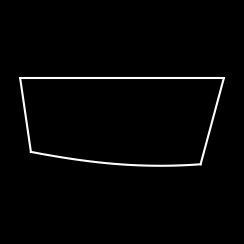
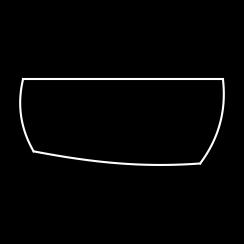
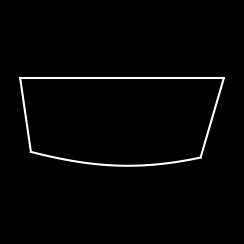
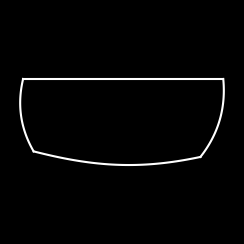
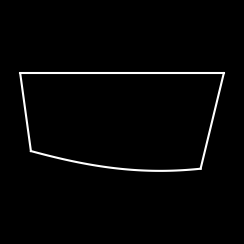
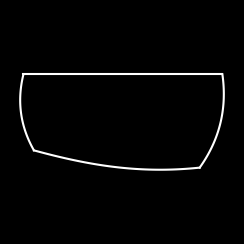
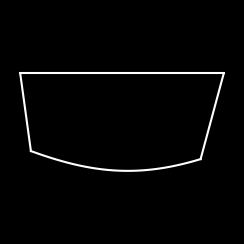
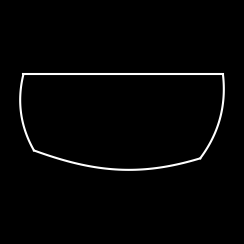
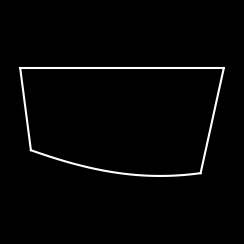
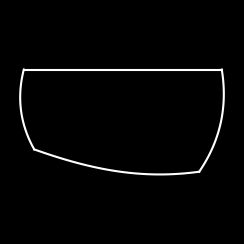
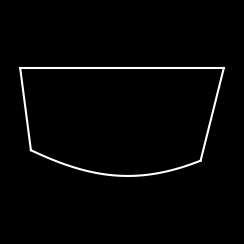
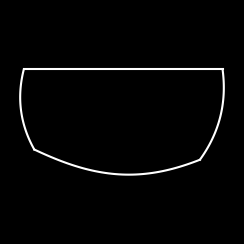
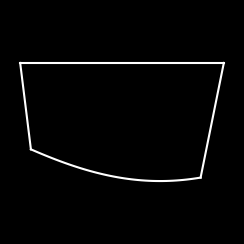
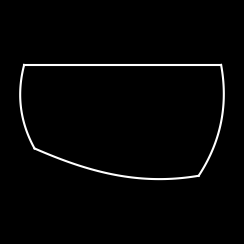
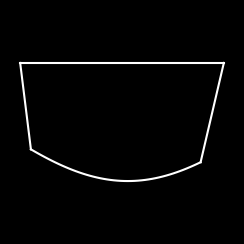
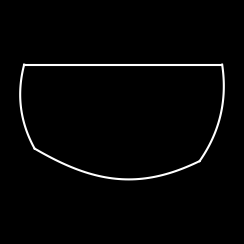

Generate these figures, in order, with matplotlib:
#coding=utf8
import matplotlib.pyplot as plt
import numpy as np
import math
'''
Standing Valve Leakage;
We use a total of 11 range parameters.

x_down_len: Theoretical baseline length of the dynamometer card      
LrLen: Theoretical left and right side lengths of the dynamometer card
Angle: Theoretical angle between the side and base of the dynamometer card      
comp_ud_len: Length difference between the top and base of the dynamometer card
amplitude, ax, pianyi: Amplitude, frequency, and initial phase of upper/lower load curve
P_control, k : Control point and curvature of the fitted piecewise quadratic Bezier curves.
               P_control is automatically calculated by the normal vector of the starting point.
'''


def plot_parallelogram(ud_lengths, lr_lengths, up_down_complen,lowamplitude,lowax,lowpianyi,upamplitude,upax,uppianyi,angle_Du,k):
    plt.figure(figsize=(2.24, 2.24),facecolor='black')


    # Left quadratic Bezier
    x0, y0 = 0, 0
    x1 = x0 + ud_lengths
    y1 = lowamplitude * np.cos(lowpianyi + lowax * x1)
    x1_point = np.linspace(x0, x1, 50)
    y1_point = lowamplitude * np.cos(lowpianyi + lowax * x1_point)
    plt.plot(x1_point, y1_point,'white')
    y1cos_qian = lowamplitude * np.cos(lowpianyi + lowax * x0)
    y1cos_hou = lowamplitude * np.cos(lowpianyi + lowax * x1)


    # Right Curve Point
    angle = np.radians(angle_Du)
    x2 = ud_lengths + lr_lengths * np.sin(angle)
    y2 = lr_lengths * np.cos(angle)


    # Upper curve
    x3 = x2 - ud_lengths + up_down_complen
    y3 = y2
    x3_point = np.linspace(x3, x2, 50)
    y3_point = y3 + upamplitude * np.sin(uppianyi + upax * x3_point)

    plt.plot(x3_point, y3_point, 'white')
    y3sin_hou = y3 + upamplitude * np.sin(uppianyi + upax * x2)
    y3sin_qian = y3 + upamplitude * np.sin(uppianyi + upax * x3)

    # Right quadratic Bezier
    x2_start = x1
    x2_end = x2
    y2_start = y1cos_hou
    y2_end = y3sin_hou
    P02 = np.array([x2_start, y2_start], dtype=float)
    P22 = np.array([x2_end, y2_end], dtype=float)

    # --- Automatically calculate control points -------------------------------------------------------
    d2 = P22 - P02
    L2 = math.hypot(d2[0], d2[1])

    # Normal vector: rotate the chord 90° counterclockwise; if you want the arc to bend to the other side, multiply n by -1
    n2 = np.array([-d2[1], d2[0]]) / L2

    k2 = k  # Degree of curvature
    h2 = -k2 * L2   # True arch height (the vertical distance of the control point from the chord)

    M2 = (P02 + P22) / 2    # Midpoint of the chord
    M_arc2 = M2 + h2 * n2   # Push the midpoint along the unit normal vector n4 to h4, which is the arc top position
    P12 = 2 * M_arc2 - (P02 + P22) / 2  # P_control

    # --- Generate a quadratic Bézier curve -------------------------------------------------
    t2 = np.linspace(0, 1, 50)[:, None]
    B2 = (1 - t2) ** 2 * P02 + 2 * (1 - t2) * t2 * P12 + t2 ** 2 * P22
    xt2, yt2 = B2[:, 0], B2[:, 1]
    plt.plot(xt2, yt2, 'white')


    # Left quadratic Bezier
    x4_start = 0
    x4_end = x3
    y4_start = y1cos_qian
    y4_end = y3sin_qian
    P04 = np.array([x4_start, y4_start], dtype=float)
    P24 = np.array([x4_end, y4_end], dtype=float)
    # --- Automatically calculate control points -------------------------------------------------------
    d4 = P24 - P04               # Chord vector (end point minus start point)
    L4 = math.hypot(d4[0], d4[1])      # Chord Length

    # Normal vector: rotate the chord 90° counterclockwise; if you want the arc to bend to the other side, multiply n by -1
    n4 = np.array([-d4[1], d4[0]]) / L4

    k4 = k  # Degree of curvature
    h4 = k4 * L4    # True arch height (the vertical distance of the control point from the chord)

    M4 = (P04 + P24) / 2          # Midpoint of the chord
    M_arc4 = M4 + h4 * n4        # Push the midpoint along the unit normal vector n4 to h4, which is the arc top position
    P14 = 2 * M_arc4 - (P04 + P24) / 2  # P_control

    # --- Generate a quadratic Bézier curve -------------------------------------------------
    t4 = np.linspace(0, 1, 50)[:, None]
    B4 = (1 - t4) ** 2 * P04 + 2 * (1 - t4) * t4 * P14 + t4 ** 2 * P24
    xt4, yt4 = B4[:, 0], B4[:, 1]
    plt.plot(xt4, yt4, 'white')


    plt.axis('off')
    plt.subplots_adjust(left=0, right=1, top=1, bottom=0)
    plt.axis('equal')
    # plt.savefig('./SVL/z-{:.1f}-{:.1f}-{:.1f}-{:.1f}-{:.1f}-{:.1f}.png'
    #             .format(lr_lengths, angle_Du, up_down_complen, lowamplitude, lowax, k))
    plt.show()
    plt.close()


if __name__ == '__main__':
    ud_len = 5
    for lr_len in np.arange(2, 3.5, 0.5, dtype='float64'):
        for angle in np.arange(20, 70, 10, dtype='float64'):
            for comp_ud_len in np.arange(-1, 1, 0.4):
                        for up_amplitude in np.arange(0, 0.2, 1,dtype='float64'):
                            for low_amplitude in np.arange(0.7, 2, 0.3, dtype='float64'):
                                for lowax in np.arange(0.3, 0.4, 0.1, dtype='float64'):
                                        for k in np.arange(0, 0.2, 0.1, dtype='float64'):
                                                plot_parallelogram(ud_lengths=ud_len, lr_lengths=lr_len, up_down_complen=comp_ud_len,
                                                                    lowamplitude=low_amplitude, lowax=lowax,lowpianyi=2,
                                                                    upamplitude=up_amplitude,upax=1,uppianyi=0,
                                                                   angle_Du=angle, k=k)
